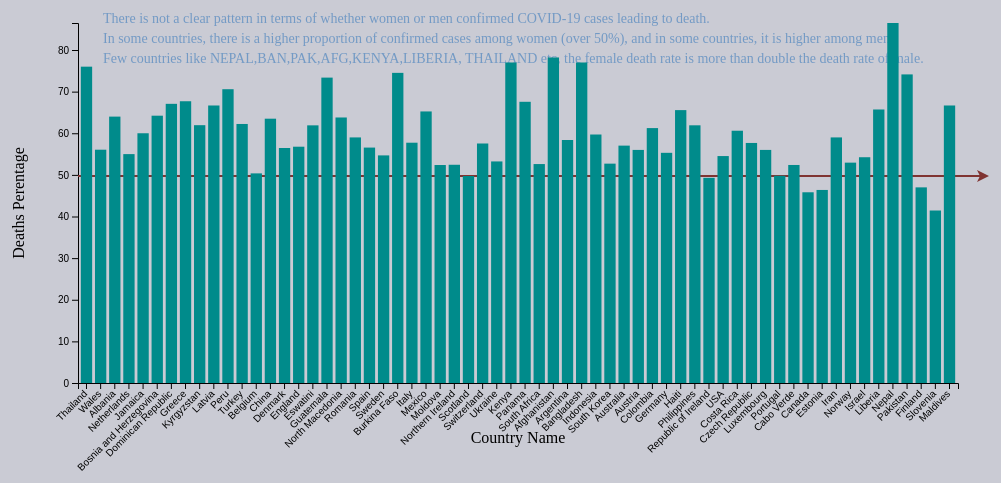
D3 v4 page, settled after 480 driven frames (8 s of simulated time); the page loaded 1 data file(s).


         
         ////////////////////////start - interactive bar chart //////////////////////
	      
    // set the dimensions and margins of the graph
    var margin = {top: 40, right: 50, bottom: 100, left: 70},
        width = 1000 - margin.left - margin.right,
        height = 500 - margin.top - margin.bottom;
	
	var formatInteger = d3.format(",");
	var formatDecimal = d3.format(",.2f");

	function format(number){
  		return !(number % 1) ? formatInteger(number) : formatDecimal(number)
	}  
	      
    // append the svg object to the body of the page
    var svg1 = d3.select("#narrative_viz3")
        .append("svg")
        .attr("width", width + margin.left + margin.right)
        .attr("height", height + margin.top + margin.bottom)
        .append("g")
        .attr("transform",
            "translate(" + margin.left + "," + margin.top + ")");

    // Initialize the X axis
    var x1 = d3.scaleBand()
        .range([ 0, width ])
        .padding(0.2);
    var xAxis1 = svg1.append("g")
        .attr("transform", "translate(0," + height + ")")

    // Initialize the Y axis
    var y1 = d3.scaleLinear()
        .range([ height, 0]);
    var yAxis1 = svg1.append("g")
        .attr("class", "myYaxis")

    // A function that create / update the plot for a given variable:
    function update(selectedVar) {
	    
	    fill_color = function(selectedVar) {if (selectedVar=="Female") {return "#008B8B"}else {return "#9E0508"} };
	    
        // Parse the Data
        d3.csv("data/sex-disaggregated_covid_data_07252020.csv", function(data) {
	
		// X axis
            x1.domain(data.map(function(d) { return d.Country; }))
            xAxis1.transition().duration(4000).call(d3.axisBottom(x1)).selectAll("text")
                .attr("transform", "translate(-10,0)rotate(-45)")
                .style("text-anchor", "end");

            // text label for the x axis
            svg1.append("text")
                .attr("transform",
                    "translate(" + (width/2) + " ," +
                    (height + margin.top + 20) + ")")
                .style("text-anchor", "middle")		       
             	.style('font-famliy', 'Trebuchet MS')
             	.style('font', '16px times')
                .text("Country Name");

            // Add Y axis
            y1.domain([0, d3.max(data, function(d) { return +d[selectedVar]; }) ]);
            yAxis1.transition().duration(4000).call(d3.axisLeft(y1));

            svg1.append("text")
                .attr("transform", "rotate(-90)")
                .attr("y", 0 - margin.left)
                .attr("x",0 - (height / 2))
                .attr("dy", "1em")
                .style("text-anchor", "middle")		       
             	.style('font-famliy', 'Trebuchet MS')
             	.style('font', '16px times')
                .text("Deaths Perentage");
            //color.domain(data.map(function (d){ return d.Country; }));
		

           // Tooltip setting for mouseover event
           var tooltip = d3
             .select('#narrative_viz3')
             .append('div')
             .attr('class', 'tooltip')
             .style('opacity', 0);

          // tooltip mouseover event handler
           var tipMouseover = function (d) {
             //var color = color(d.jurisdiction);
             var html =
               '<span> <b>' +
               d.Country +
               '</b></span><br/> Death % : ' +
               "<b style='color: darkred'>" +
               d[selectedVar]  + '</b>';
	
             tooltip
               .html(html)
               .style('left', d3.event.pageX + 15 + 'px')
               .style('top', d3.event.pageY - 28 + 'px')
               .transition()
               .duration(200) // ms
               .style('opacity', 0.9); // started as 0!
           };

          // tooltip mouseout event handler
           var tipMouseout = function (d) {
             tooltip
               .transition()
               .duration(300) // ms
               .style('opacity', 0); // don't care about position!
           };
		
	   //arrow for annotation
           svg1
             .append('svg:defs')
             .append('svg:marker')
             .attr('id', 'triangle')
             .attr('refX', 6)
             .attr('refY', 6)
             .attr('markerWidth', 30)
             .attr('markerHeight', 30)
             .attr('markerUnits', 'userSpaceOnUse')
             .attr('orient', 'auto')
             .append('path')
             .attr('d', 'M 0 0 12 6 0 12 3 6')
             .style('fill', '#803432');
         
           //line for annotation
           svg1
             .append('line')
             .attr('x1', 0)
             .attr('y1', 153)
             .attr('x2', 905)
             .attr('y2', 153)
             .attr('stroke-width', 2)
             .attr('stroke', '#803432')
             .attr('marker-end', 'url(#triangle)');
         
           // text for annotation
         svg1
             .append('text')
             .attr('x', 25)
             .attr('y', 0)
             .attr('font-family', 'Trebuchet MS')
             .attr('font-size', 14)
             .style('fill', '#739AC5')
             .text('There is not a clear pattern in terms of whether women or men confirmed COVID-19 cases leading to death.');
         svg1
            .append('text')
             .attr('x', 25)
             .attr('y', 20)
             .attr('font-family', 'Trebuchet MS')
             .attr('font-size', 14)
             .style('fill', '#739AC5')
             .text('In some countries, there is a higher proportion of confirmed cases among women (over 50%), and in some countries, it is higher among men.'); 
	svg1
            .append('text')
             .attr('x', 25)
             .attr('y', 40)
             .attr('font-family', 'Trebuchet MS')
             .attr('font-size', 14)
             .style('fill', '#739AC5')
             .text('Few countries like NEPAL,BAN,PAK,AFG,KENYA,LIBERIA, THAILAND etc, the female death rate is more than double the death rate of male.'); 		 
		 
            // variable u: map data to existing bars
            var u = svg1.selectAll("rect")
                .data(data)

            // update bars
            u
                .enter()
                .append("rect")
                .merge(u)
    		.on('mouseover', tipMouseover)
    		.on('mouseout', tipMouseout)                
		.transition()
                .duration(5000)
                .attr("x", function(d) { return x1(d.Country); })
                .attr("y", function(d) { return y1(d[selectedVar]); })
                .attr("width", x1.bandwidth())
                .attr("height", function(d) { return height - y1(d[selectedVar]); })
                .attr("fill", "#008B8B");
	})
		
     }
    update('Male')
         
         ////////////////////////////// End - Total Interactive - bar chart ///////////////////////////////////////////////  
      

### data: data/sex-disaggregated_covid_data_07252020.csv
Country Code, Country, Sex-disaggregated?, Date, Cases where sex-disaggregated data is av…, Cases (% male), Cases (% female), Deaths where sex-disaggregated data is a…, Male, Female, Proportion of deaths in confirmed cases …, Proportion of deaths in confirmed cases …, Proportion of deaths in confirmed cases …, Proportion of deaths in confirmed cases …, Source
TH, Thailand, Yes, 18.07.20, 3,249, 55.31, 44.69, 58, 76.00, 24.00, 1.79, 2.5, 1.0, 2.6, Source
, Wales, Yes, 19.07.20, 16,847, 37.38, 62.62, 1,545, 56.05, 43.95, 9.17, 13.8, 6.4, 2.1, Source
AL, Albania, Yes, 19.07.20, 4,171, 47.00, 53.00, 113, 64.00, 36.00, 2.71, 3.7, 1.8, 2.0, Source
NL, Netherlands, Yes, 20.07.20, 51,982, 38.04, 61.96, 6,136, 54.99, 45.01, 11.80, 17.1, 8.6, 2.0, Source
JM, Jamaica, Yes, 20.07.20, 809, 43.76, 56.24, 10, 60.00, 40.00, 1.24, 1.7, 0.9, 1.9, Source
BA, Bosnia and Herzegovina, Yes, 20.07.20, 4,892, 50.25, 49.75, 109, 64.22, 35.78, 2.23, 2.9, 1.6, 1.8, Source
DO, Dominican Republic, Yes, 18.07.20, 53,956, 53.04, 46.96, 993, 67.07, 32.93, 1.84, 2.3, 1.3, 1.8, Source
GR, Greece, Yes, 19.07.20, 3,744, 54.49, 45.51, 195, 67.69, 32.31, 5.21, 6.5, 3.7, 1.8, Source
KG, Kyrgyzstan, Yes, 15.07.20, 12,498, 47.12, 52.88, 155, 61.94, 38.06, 1.24, 1.6, 0.9, 1.8, Source
LV, Latvia, Yes, 07.07.20, 1,134, 52.20, 47.80, 30, 66.67, 33.33, 2.65, 3.4, 1.9, 1.8, Source
PE, Peru, Yes, 19.07.20, 357,681, 56.80, 43.20, 13,384, 70.58, 29.42, 3.74, 4.7, 2.6, 1.8, Source
TR, Turkey, Yes, 18.07.20, 220,658, 48.00, 52.00, 5,491, 62.23, 37.77, 2.49, 3.2, 1.8, 1.8, Source
BE, Belgium, Yes, 19.07.20, 63,923, 37.68, 62.32, 7,136, 50.36, 49.64, 11.16, 14.9, 8.9, 1.7, Source
CN, China, Yes, 28.02.20, 55,924, 51.10, 48.90, 2,114, 63.50, 36.20, 3.80, 4.7, 2.8, 1.7, Source
DK, Denmark, Yes, 20.07.20, 13,302, 42.84, 57.16, 611, 56.46, 43.54, 4.59, 6.1, 3.5, 1.7, Source
, England, Yes, 13.07.20, 247,011, 43.24, 56.76, 40,369, 56.77, 43.23, 16.34, 21.5, 12.5, 1.7, Source
SZ, Eswatini, Yes, 15.07.20, 1,552, 49.10, 50.90, 21, 61.90, 38.10, 1.35, 1.7, 1.0, 1.7, Source
GT, Guatemala, Yes, 18.07.20, 37,803, 61.79, 38.21, 1,502, 73.37, 26.63, 3.97, 4.7, 2.8, 1.7, Source
MK, North Macedonia, Yes, 19.07.20, 9,224, 50.53, 49.47, 441, 63.79, 36.21, 4.78, 6.0, 3.5, 1.7, Source
RO, Romania, Yes, 18.07.20, 36,691, 45.30, 54.70, 2,009, 59.00, 41.00, 5.48, 7.1, 4.1, 1.7, Source
ES, Spain, Yes, 21.05.20, 248,335, 43.00, 57.00, 20,518, 56.56, 43.44, 8.26, 10.9, 6.3, 1.7, Source
SE, Sweden, Yes, 20.07.20, 78,166, 41.39, 58.61, 5,646, 54.68, 45.32, 7.22, 9.5, 5.6, 1.7, Source
BF, Burkina Faso, Yes, 19.07.20, 1,066, 64.17, 35.83, 51, 74.51, 25.49, 4.78, 5.6, 3.4, 1.6, Source
IT, Italy, Yes, 13.07.20, 243,297, 45.91, 54.09, 34,066, 57.73, 42.27, 14.00, 17.6, 10.9, 1.6, Source
MX, Mexico, Yes, 19.07.20, 349,396, 53.63, 46.37, 41,324, 65.24, 34.76, 11.83, 14.4, 8.9, 1.6, Source
MD, Moldova, Yes, 19.07.20, 21,115, 41.12, 58.88, 697, 52.37, 47.63, 3.30, 4.2, 2.7, 1.6, Source
, Northern Ireland, Yes, 20.07.20, 5,850, 40.19, 59.81, 555, 52.43, 47.57, 9.49, 12.4, 7.6, 1.6, Source
, Scotland, Yes, 18.07.20, 18,320, 37.84, 62.16, 4,193, 49.73, 50.27, 22.89, 30.1, 18.5, 1.6, Source
CH, Switzerland, Yes, 20.07.20, 33,716, 46.44, 53.56, 1,691, 57.54, 42.46, 5.02, 6.2, 4.0, 1.6, Source
UA, Ukraine, Yes, 20.07.20, 60,056, 42.31, 57.69, 1,516, 53.23, 46.77, 2.52, 3.2, 2.1, 1.6, Source
KE, Kenya, Yes, 06.07.20, 8,067, 68.00, 32.00, 164, 77.00, 23.00, 2.03, 2.3, 1.5, 1.5, Source
PA, Panama, Yes, 05.06.20, 15,463, 58.56, 41.44, 373, 67.56, 32.44, 2.41, 2.8, 1.9, 1.5, Source
ZA, South Africa, Yes, 01.07.20, 158,234, 42.84, 57.16, 2,745, 52.60, 47.40, 1.73, 2.1, 1.4, 1.5, Source
AF, Afghanistan, Yes, 19.07.20, 32,980, 71.38, 28.62, 840, 78.21, 21.79, 2.55, 2.8, 1.9, 1.4, Source
AR, Argentina, Yes, 19.07.20, 130,266, 50.58, 49.42, 2,350, 58.38, 41.62, 1.80, 2.1, 1.5, 1.4, Source
BD, Bangladesh, Yes, 19.07.20, 207,453, 71.00, 29.00, 2,668, 77.00, 23.00, 1.29, 1.4, 1.0, 1.4, Source
ID, Indonesia, Yes, 19.07.20, 89,869, 52.20, 47.80, 4,320, 59.70, 40.30, 4.81, 5.5, 4.1, 1.4, Source
KR, South Korea, Yes, 20.07.20, 13,816, 44.25, 55.75, 296, 52.70, 47.30, 2.14, 2.6, 1.8, 1.4, Source
AU, Australia, Yes, 21.07.20, 12,690, 51.30, 48.70, 128, 57.03, 42.97, 1.01, 1.1, 0.9, 1.3, Source
AT, Austria, Yes, 19.07.20, 19,763, 50.00, 50.00, 685, 56.00, 44.00, 3.47, 3.9, 3.1, 1.3, Source
CO, Colombia, Yes, 08.06.20, 40,719, 55.22, 44.78, 1,308, 61.24, 38.76, 3.21, 3.6, 2.8, 1.3, Source
DE, Germany, Yes, 20.07.20, 202,328, 48.51, 51.49, 9,085, 55.30, 44.70, 4.49, 5.1, 3.9, 1.3, Source
HT, Haiti, Yes, 18.07.20, 7,100, 59.10, 40.90, 151, 65.56, 34.44, 2.13, 2.4, 1.8, 1.3, Source
PH, Philippines, Yes, 19.07.20, 68,898, 56.38, 43.62, 1,835, 61.91, 38.09, 2.66, 2.9, 2.3, 1.3, Source
IE, Republic of Ireland, Yes, 18.07.20, 25,738, 42.82, 57.18, 1,753, 49.29, 50.71, 6.81, 7.8, 6.0, 1.3, Source
US, USA, Yes, 30.05.20, 1,320,488, 48.95, 51.05, 71,116, 54.52, 45.48, 5.39, 6.0, 4.8, 1.3, Source
CR, Costa Rica, Yes, 19.07.20, 11,534, 56.13, 43.87, 66, 60.61, 39.39, 0.57, 0.6, 0.5, 1.2, Source
CZ, Czech Republic, Yes, 20.07.20, 13,277, 52.73, 47.27, 352, 57.67, 42.33, 2.65, 2.9, 2.4, 1.2, Source
LU, Luxembourg, Yes, 19.07.20, 4,662, 52.00, 48.00, 111, 56.00, 44.00, 2.38, 2.6, 2.2, 1.2, Source
PT, Portugal, Yes, 18.07.20, 48,771, 44.45, 55.55, 1,691, 49.79, 50.21, 3.47, 3.9, 3.1, 1.2, Source
CV, Cabo Verde, Yes, 20.07.20, 2,107, 49.93, 50.07, 21, 52.38, 47.62, 1.00, 1.1, 1.0, 1.1, Source
CA, Canada, Yes, 20.07.20, 109,825, 44.35, 55.65, 8,823, 45.82, 54.18, 8.03, 8.3, 7.8, 1.1, Source
EE, Estonia, Yes, 21.07.20, 2,017, 44.42, 55.58, 69, 46.38, 53.62, 3.42, 3.6, 3.3, 1.1, Source
IR, Iran, Yes, 17.03.20, 14,991, 57.00, 43.00, 853, 59.00, 41.00, 5.69, 5.9, 5.4, 1.1, Source
NO, Norway, Yes, 19.07.20, 9,038, 49.73, 50.27, 255, 52.94, 47.06, 2.82, 3.0, 2.6, 1.1, Source
IL, Israel, Yes, 07.07.20, 30,354, 54.27, 45.73, 330, 54.24, 45.76, 1.09, 1.1, 1.1, 1.0, Source
LR, Liberia, Yes, 19.07.20, 1,108, 66.34, 33.66, 70, 65.71, 34.29, 6.32, 6.3, 6.4, 1.0, Source
NP, Nepal, Yes, 13.07.20, 17,040, 86.00, 14.00, 37, 86.49, 13.51, 0.22, 0.2, 0.2, 1.0, Source
… [head cut at 6 KiB]